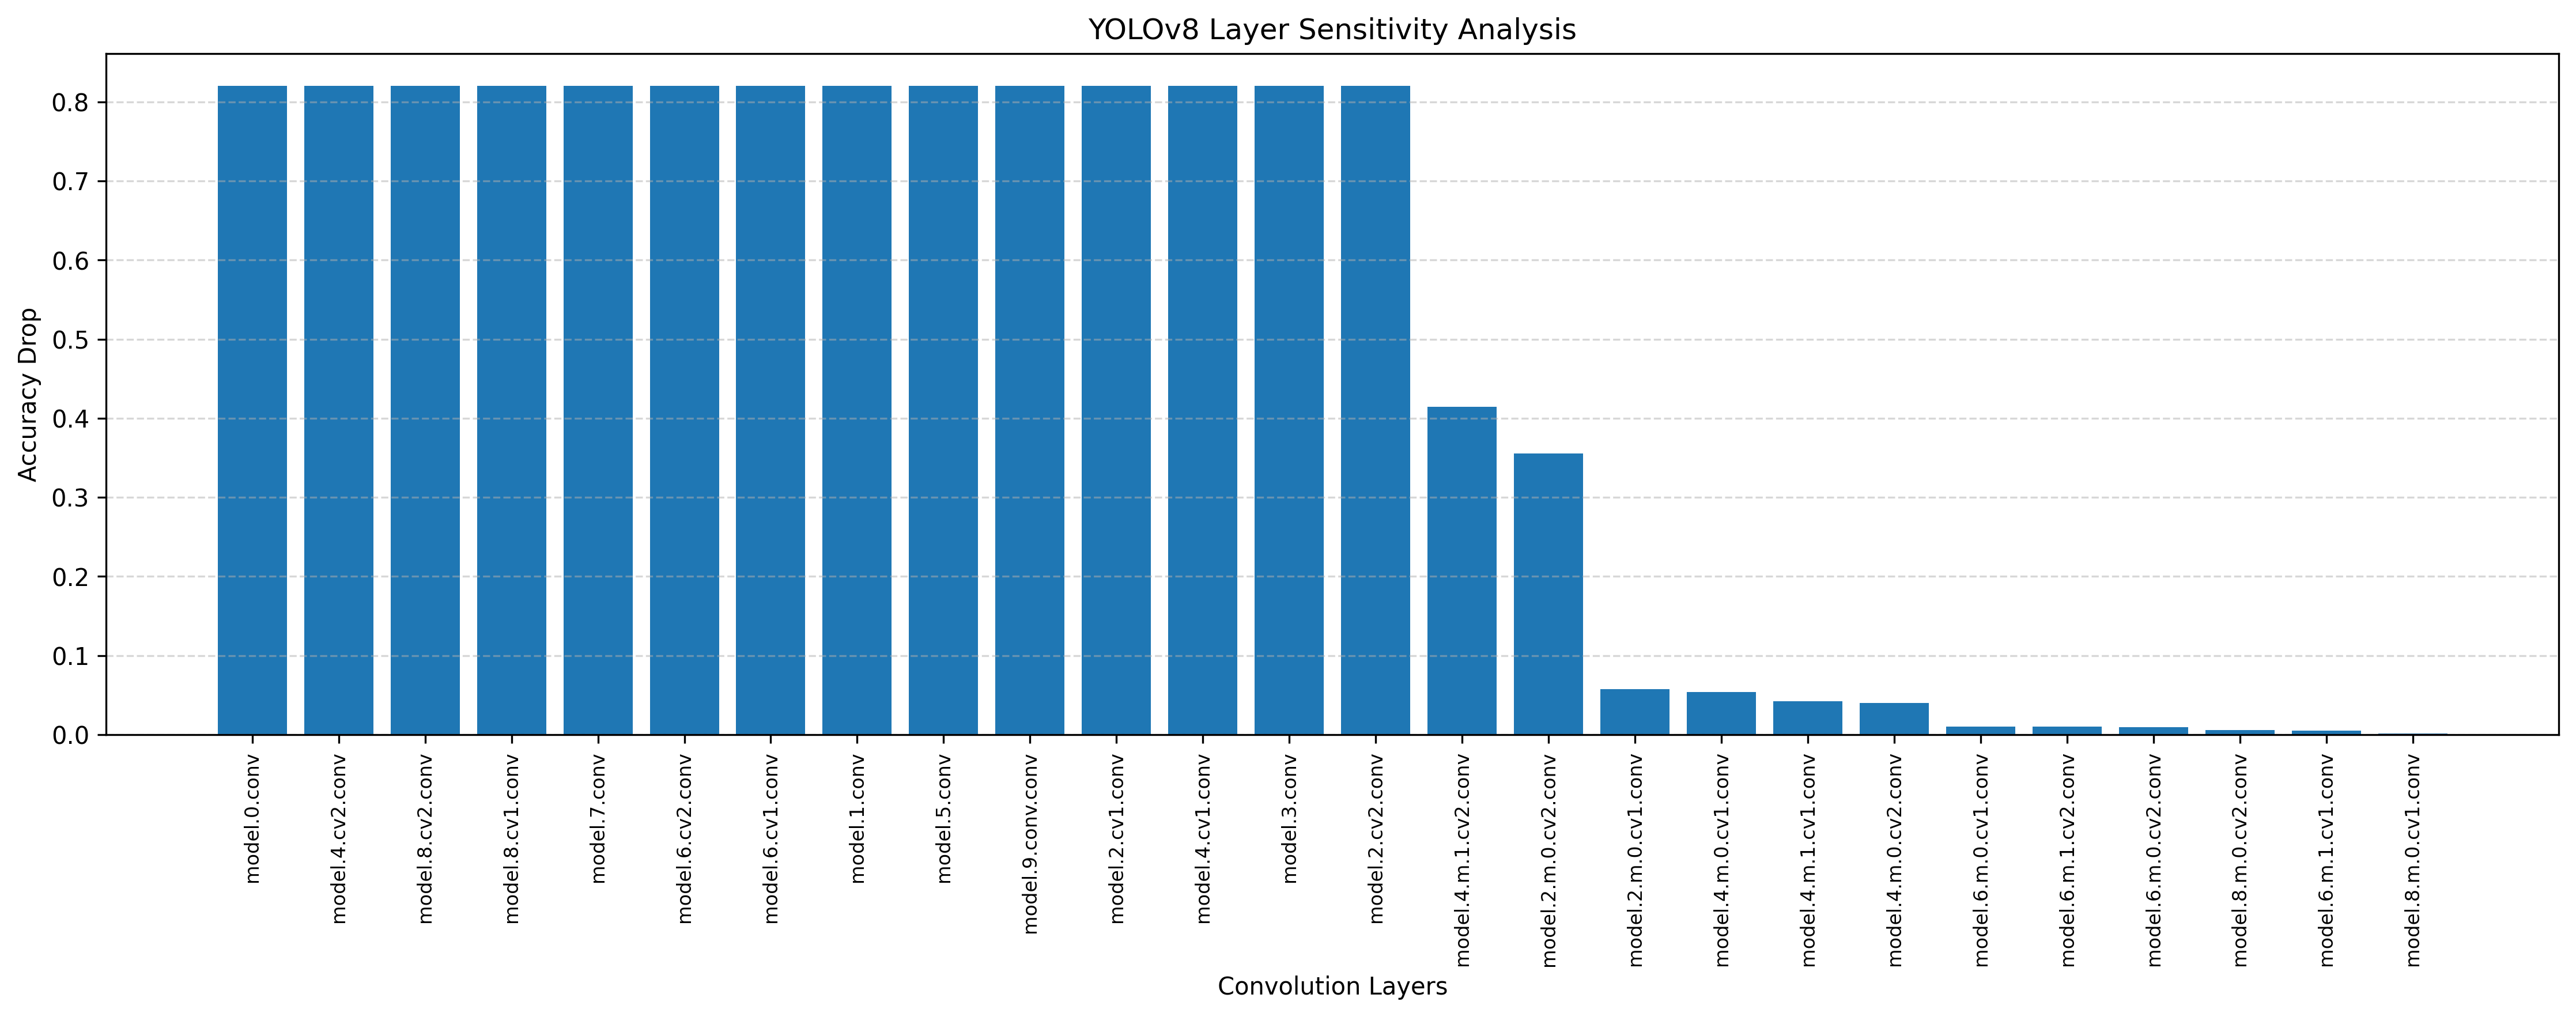

The file beside this chart, header and first rows:
Layer_Index, Layer_Name, Top1_Accuracy, Accuracy_Drop
0, model.0.conv, 0.1, 0.8203
8, model.4.cv2.conv, 0.1, 0.8203
22, model.8.cv2.conv, 0.1, 0.8203
21, model.8.cv1.conv, 0.1, 0.8203
20, model.7.conv, 0.1, 0.8203
15, model.6.cv2.conv, 0.1, 0.8203
14, model.6.cv1.conv, 0.1, 0.8203
1, model.1.conv, 0.1, 0.8203
13, model.5.conv, 0.1, 0.8203
25, model.9.conv.conv, 0.1, 0.8203
2, model.2.cv1.conv, 0.1, 0.8203
7, model.4.cv1.conv, 0.1, 0.8203
6, model.3.conv, 0.1, 0.8203
3, model.2.cv2.conv, 0.1, 0.8203
12, model.4.m.1.cv2.conv, 0.5059, 0.4144
5, model.2.m.0.cv2.conv, 0.5652, 0.3551
4, model.2.m.0.cv1.conv, 0.8631, 0.0572
9, model.4.m.0.cv1.conv, 0.8665, 0.0538
11, model.4.m.1.cv1.conv, 0.878, 0.0423
10, model.4.m.0.cv2.conv, 0.8803, 0.04
16, model.6.m.0.cv1.conv, 0.9101, 0.0102
19, model.6.m.1.cv2.conv, 0.9106, 0.0097
17, model.6.m.0.cv2.conv, 0.9112, 0.0091
24, model.8.m.0.cv2.conv, 0.9146, 0.0057
18, model.6.m.1.cv1.conv, 0.9152, 0.0051
23, model.8.m.0.cv1.conv, 0.9191, 0.0012
